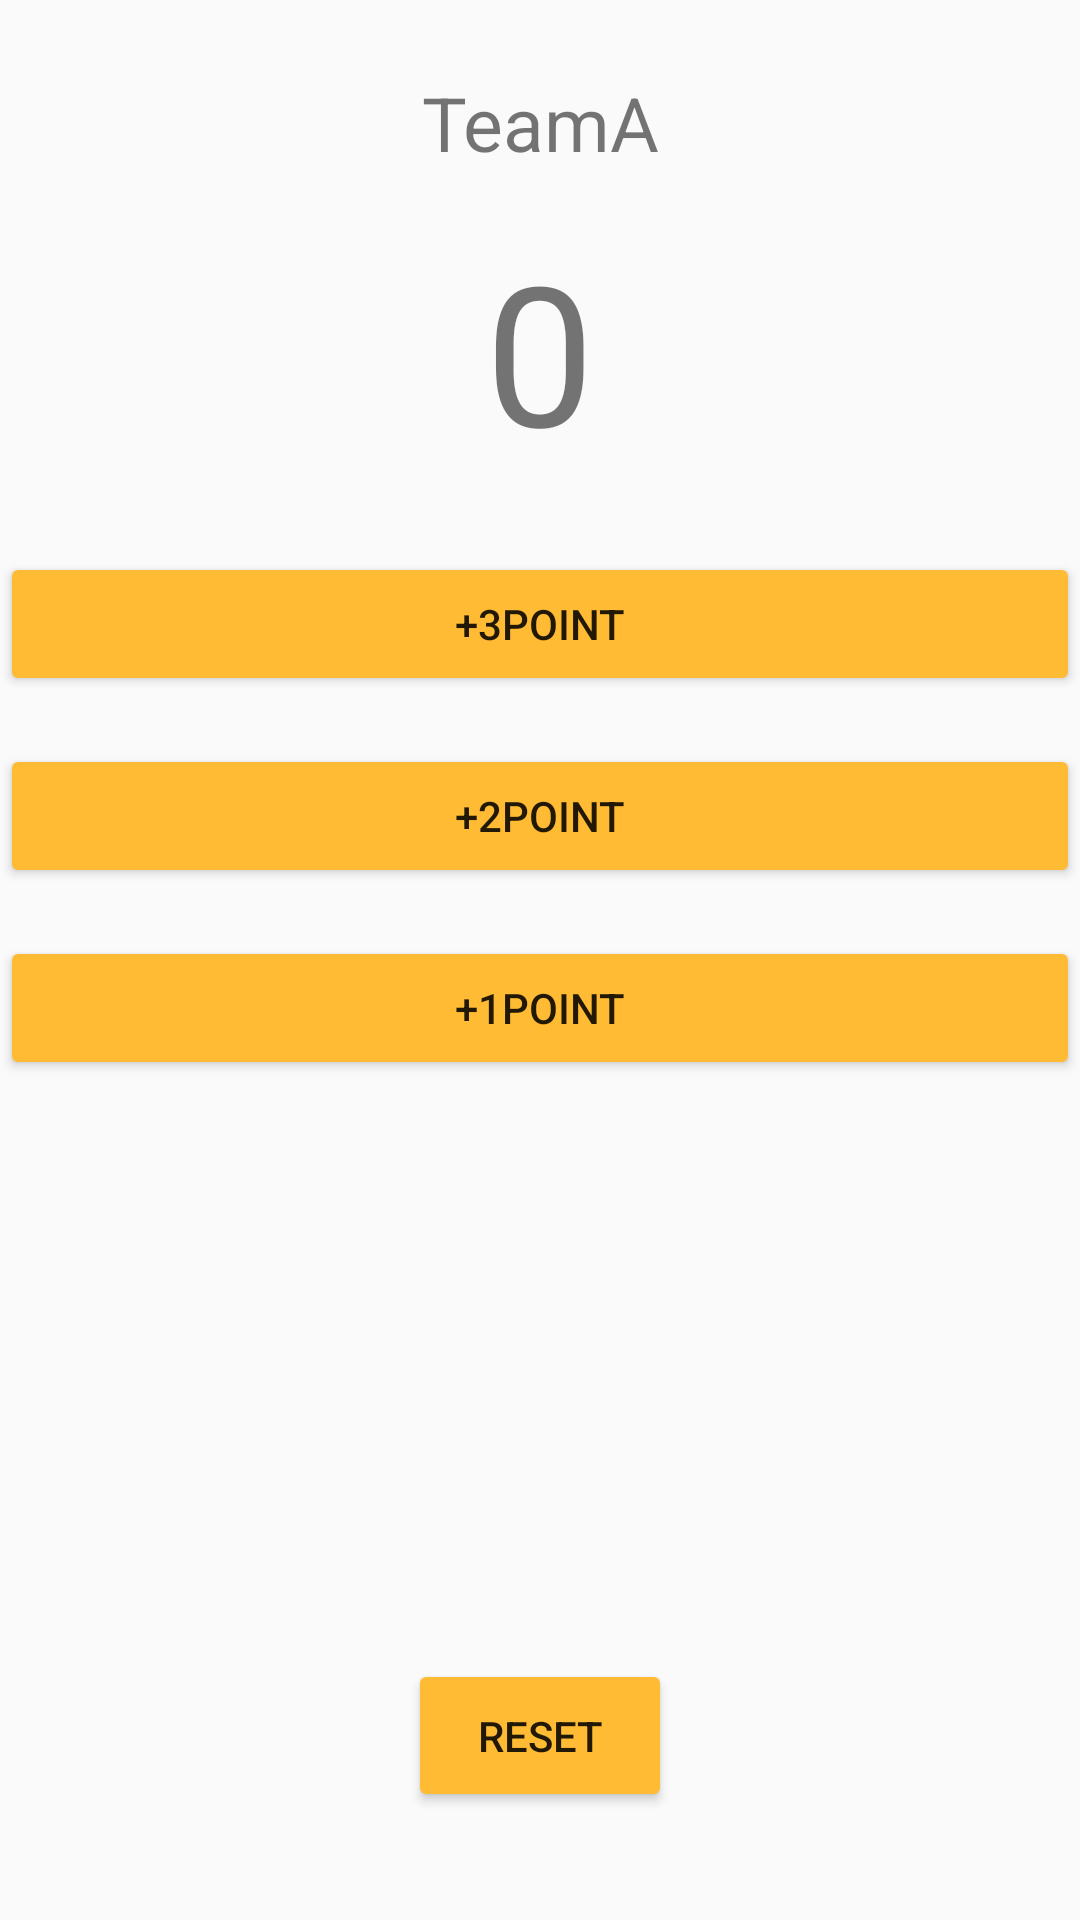

Reconstruct the res/layout file that produces this screen, plus the resources it refers to.
<!-- AndroidManifest.xml: application theme AppTheme -->
<!-- res/layout/activity_scoring.xml -->
<?xml version="1.0" encoding="utf-8"?>
<RelativeLayout xmlns:android="http://schemas.android.com/apk/res/android"
    xmlns:app="http://schemas.android.com/apk/res-auto"
    xmlns:tools="http://schemas.android.com/tools"
    android:layout_width="match_parent"
    android:layout_height="match_parent"
    tools:context=".ScoringActivity">

    <Button
        android:id="@+id/btn_reset"
        android:layout_width="wrap_content"
        android:layout_height="wrap_content"
        android:layout_alignParentBottom="true"
        android:layout_centerHorizontal="true"
        android:layout_marginBottom="36dp"
        android:onClick="btnReset"
        android:paddingLeft="16dp"
        android:paddingTop="16dp"
        android:paddingRight="16dp"
        android:paddingBottom="16dp"
        android:text="@string/btn_reset_label" />

    <LinearLayout
        android:layout_width="match_parent"
        android:layout_height="wrap_content"
        android:orientation="vertical">

        <TextView
            android:id="@+id/teamName"
            android:layout_width="match_parent"
            android:layout_height="wrap_content"
            android:gravity="center"
            android:layout_marginTop="24dp"
            android:layout_marginBottom="16dp"
            android:textSize="25sp"
            android:text="TeamA"
            tools:ignore="HardcodedText"/>

        <TextView
            android:id="@+id/score"
            android:layout_width="match_parent"
            android:layout_height="wrap_content"
            android:gravity="center"
            android:text="0"
            android:textSize="65sp"
            android:layout_marginBottom="24dp"
            tools:ignore="HardcodedText"/>

        <Button
            android:id="@+id/btn_3"
            android:layout_width="match_parent"
            android:layout_height="wrap_content"
            android:layout_marginBottom="16dp"
            android:onClick="btnAdd3"
            android:text="@string/lable_add3" />

        <Button
            android:id="@+id/btn_2"
            android:layout_width="match_parent"
            android:layout_height="wrap_content"
            android:layout_marginBottom="16dp"
            android:onClick="btnAdd2"
            android:text="@string/lable_add2" />

        <Button
            android:id="@+id/btn_1"
            android:layout_width="match_parent"
            android:layout_height="wrap_content"
            android:onClick="btnAdd1"
            android:text="@string/lable_add1" />

    </LinearLayout>
</RelativeLayout>
<!-- resources referenced by this layout -->
<resources>
  <string name="btn_reset_label">Reset</string>
  <string name="lable_add1">+1point</string>
  <string name="lable_add2">+2point</string>
  <string name="lable_add3">+3point</string>
  <style name="AppTheme" parent="Theme.AppCompat.Light.DarkActionBar">
          
          <item name="colorPrimary">@color/colorPrimary</item>
          <item name="colorPrimaryDark">@color/colorPrimaryDark</item>
          <item name="colorAccent">@color/colorAccent</item>
          <item name="colorButtonNormal">@android:color/holo_orange_light</item>
  
      </style>
  <!-- not gathered from this repository: default colours our renderer supplied (Android Studio template values) -->
  <color name="colorPrimary">#FF6200EE</color>
  <color name="colorPrimaryDark">#FF3700B3</color>
  <color name="colorAccent">#FF03DAC5</color>
</resources>
